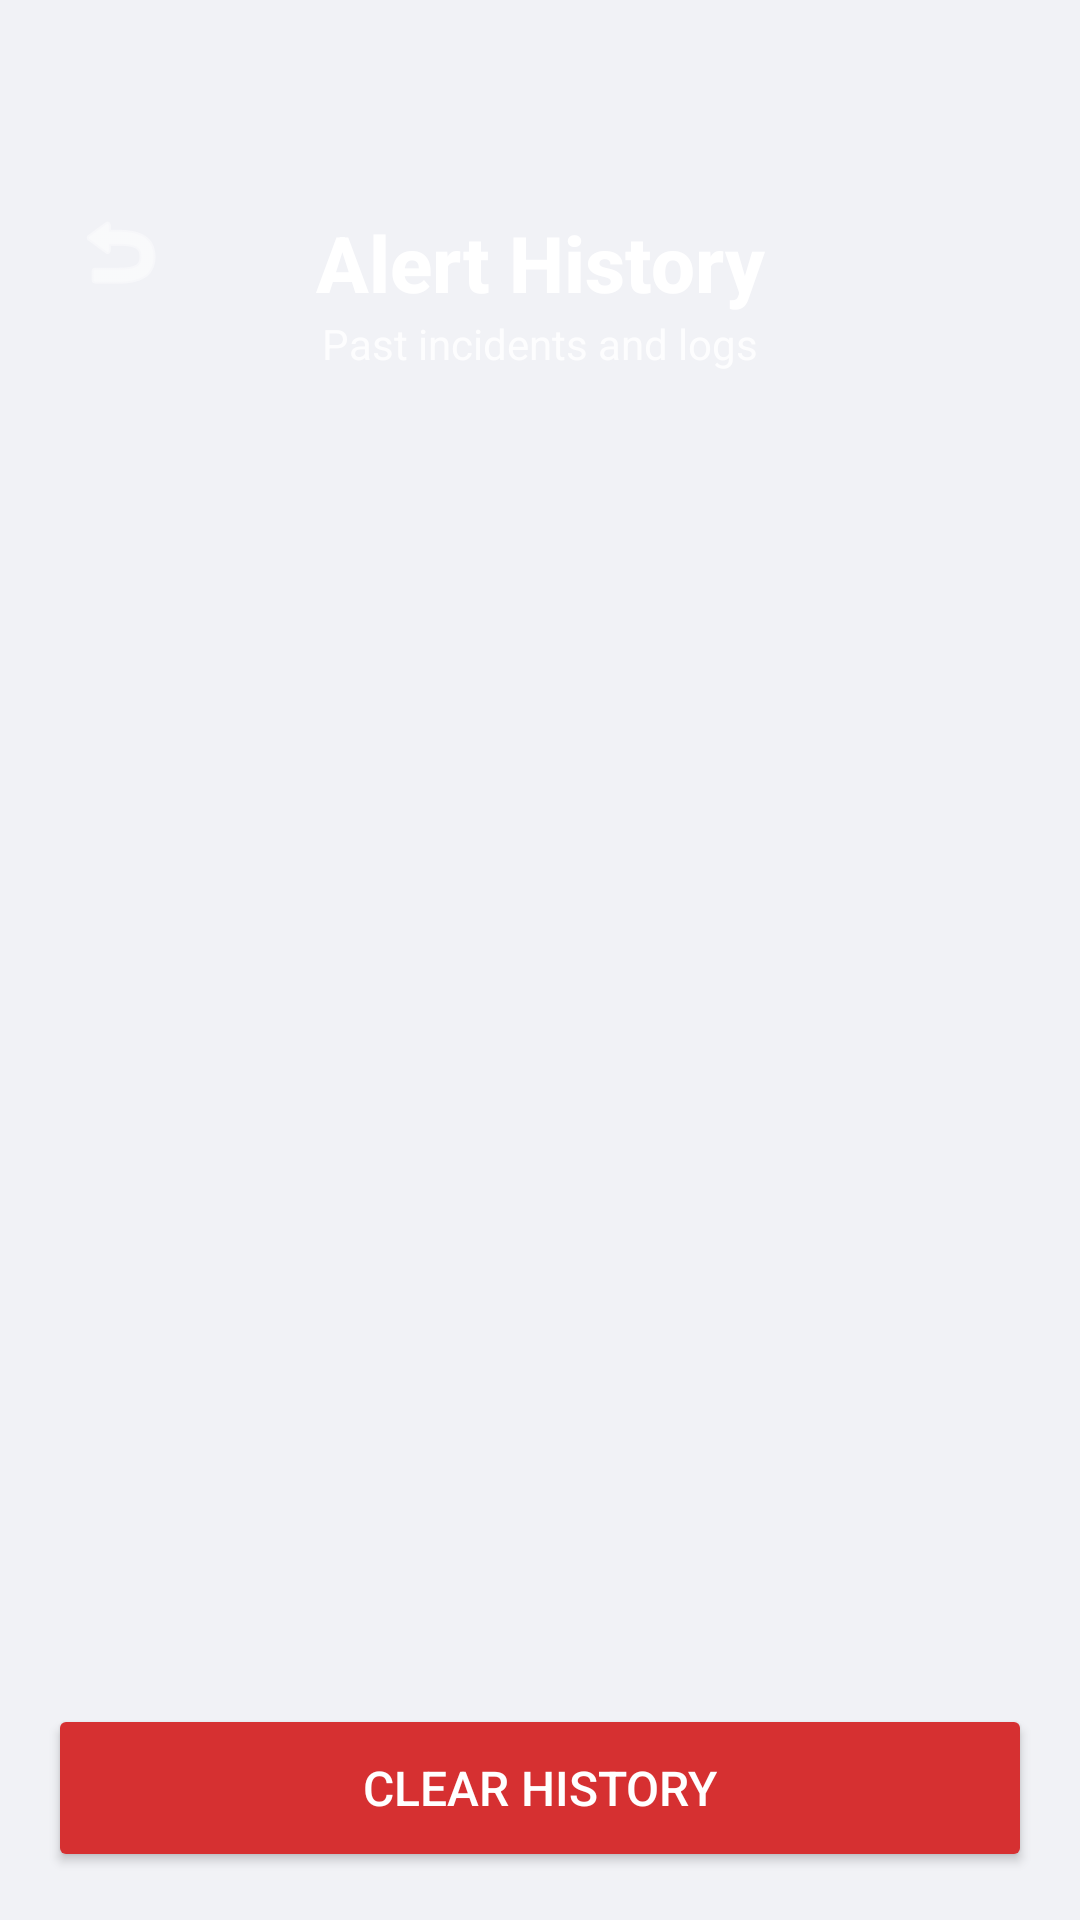

The Android layout XML behind this screen, and the referenced resources:
<!-- AndroidManifest.xml: application theme Theme.CommunityOwl -->
<!-- res/layout/activity_security.xml -->
<?xml version="1.0" encoding="utf-8"?>
<androidx.constraintlayout.widget.ConstraintLayout
    xmlns:android="http://schemas.android.com/apk/res/android"
    xmlns:app="http://schemas.android.com/apk/res-auto"
    android:layout_width="match_parent"
    android:layout_height="match_parent"
    android:background="@color/backgroundColor">

    
    <View
        android:id="@+id/header"
        android:layout_width="match_parent"
        android:layout_height="240dp"
        android:background="@drawable/header_gradient"
        app:layout_constraintTop_toTopOf="parent"/>

    
    <ImageButton
        android:id="@+id/btnBack"
        android:layout_width="48dp"
        android:layout_height="48dp"
        android:layout_marginStart="16dp"
        android:layout_marginTop="60dp"
        android:background="?attr/selectableItemBackgroundBorderless"
        android:src="@android:drawable/ic_menu_revert"
        app:tint="@color/white"
        app:layout_constraintTop_toTopOf="parent"
        app:layout_constraintStart_toStartOf="parent"/>

    
    <TextView
        android:id="@+id/alertHeaderTitle"
        android:layout_width="wrap_content"
        android:layout_height="wrap_content"
        android:layout_marginTop="70dp"
        android:text="Alert History"
        android:textColor="@color/white"
        android:textSize="26sp"
        android:textStyle="bold"
        android:fontFamily="sans-serif-medium"
        app:layout_constraintTop_toTopOf="parent"
        app:layout_constraintStart_toStartOf="parent"
        app:layout_constraintEnd_toEndOf="parent"/>

    
    <TextView
        android:id="@+id/alertHeaderSub"
        android:layout_width="wrap_content"
        android:layout_height="wrap_content"
        android:text="Past incidents and logs"
        android:textColor="@color/white"
        android:alpha="0.85"
        android:textSize="14sp"
        app:layout_constraintTop_toBottomOf="@id/alertHeaderTitle"
        app:layout_constraintStart_toStartOf="parent"
        app:layout_constraintEnd_toEndOf="parent"/>

    
    <ListView
        android:id="@+id/alertListView"
        android:layout_width="match_parent"
        android:layout_height="0dp"
        android:divider="@color/textPrimary"
        android:dividerHeight="10dp"
        android:textColor="@color/black"
        android:padding="16dp"
        android:clipToPadding="false"
        app:layout_constraintTop_toBottomOf="@id/header"
        app:layout_constraintBottom_toTopOf="@id/btnClearHistory"/>

    
    <Button
        android:id="@+id/btnClearHistory"
        android:layout_width="match_parent"
        android:layout_height="56dp"
        android:layout_margin="16dp"
        android:text="Clear History"
        android:textSize="16sp"
        android:backgroundTint="@color/danger"
        android:textColor="@color/white"
        app:cornerRadius="14dp"
        app:layout_constraintBottom_toBottomOf="parent"
        app:layout_constraintStart_toStartOf="parent"
        app:layout_constraintEnd_toEndOf="parent"/>

</androidx.constraintlayout.widget.ConstraintLayout>
<!-- resources referenced by this layout -->
<resources>
  <color name="backgroundColor">#F1F2F6</color>
  <color name="black">#FF000000</color>
  <color name="danger">#D63031</color>
  <color name="textPrimary">#2D3436</color>
  <color name="white">#FFFFFFFF</color>
  <style name="Theme.CommunityOwl" parent="Base.Theme.CommunityOwl" />
  <style name="Base.Theme.CommunityOwl" parent="Theme.Material3.DayNight.NoActionBar">
          
          
      </style>
</resources>
